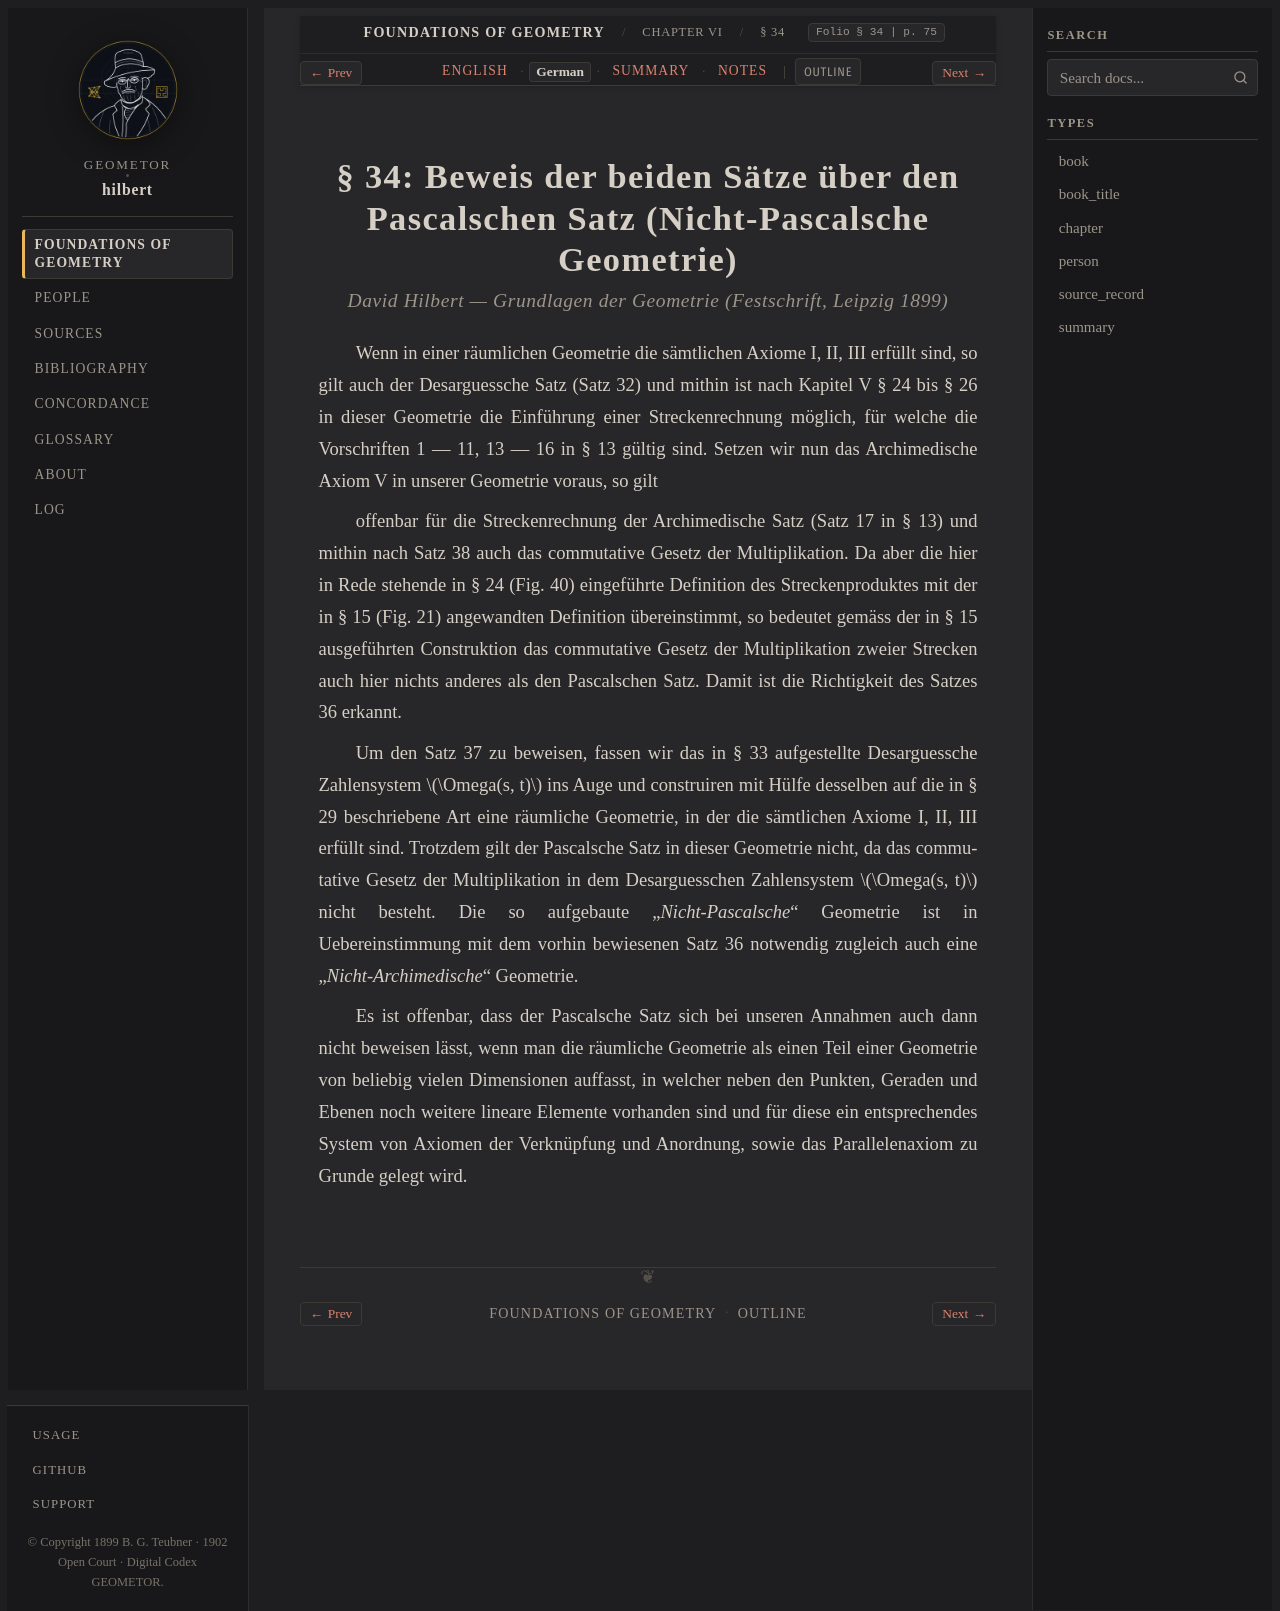

repository: geometor/hilbert · page: grundlagen/chapter_06/sec_34/de.html · generator: sphinx

:layout: book
:canonical_id: § 34
:breadcrumb_title: § 34
:order: 34
:folio: § 34
:tracks: English: index | German: de | Summary: summary | Notes: notes

.. _grundlagen-de-s34:

.. folio:: § 34
   :page: 75

§ 34: Beweis der beiden Sätze über den Pascalschen Satz (Nicht-Pascalsche Geometrie)
====================================================================================

.. rubric:: David Hilbert — *Grundlagen der Geometrie* (Festschrift, Leipzig 1899)

Wenn in einer räumlichen Geometrie die sämtlichen Axiome I, II, III erfüllt sind, so gilt auch der Desarguessche Satz (Satz 32) und mithin ist nach Kapitel V § 24 bis § 26 in dieser Geometrie die Einführung einer Streckenrechnung möglich, für welche die Vorschriften 1 — 11, 13 — 16 in § 13 gültig sind. Setzen wir nun das Archimedische Axiom V in unserer Geometrie voraus, so gilt

offenbar für die Streckenrechnung der Archimedische Satz (Satz 17 in § 13) und mithin nach Satz 38 auch das commutative Gesetz der Multiplikation. Da aber die hier in Rede stehende in § 24 (Fig. 40) eingeführte Definition des Streckenproduktes mit der in § 15 (Fig. 21) angewandten Definition übereinstimmt, so bedeutet gemäss der in § 15 ausgeführten Construktion das commutative Gesetz der Multiplikation zweier Strecken auch hier nichts anderes als den Pascalschen Satz. Damit ist die Richtigkeit des Satzes 36 erkannt.

Um den Satz 37 zu beweisen, fassen wir das in § 33 aufgestellte Desarguessche Zahlensystem :math:`\Omega(s, t)` ins Auge und construiren mit Hülfe desselben auf die in § 29 beschriebene Art eine räumliche Geometrie, in der die sämtlichen Axiome I, II, III erfüllt sind. Trotzdem gilt der Pascalsche Satz in dieser Geometrie nicht, da das commutative Gesetz der Multiplikation in dem Desarguesschen Zahlensystem :math:`\Omega(s, t)` nicht besteht. Die so aufgebaute „*Nicht-Pascalsche*“ Geometrie ist in Uebereinstimmung mit dem vorhin bewiesenen Satz 36 notwendig zugleich auch eine „*Nicht-Archimedische*“ Geometrie.

Es ist offenbar, dass der Pascalsche Satz sich bei unseren Annahmen auch dann nicht beweisen lässt, wenn man die räumliche Geometrie als einen Teil einer Geometrie von beliebig vielen Dimensionen auffasst, in welcher neben den Punkten, Geraden und Ebenen noch weitere lineare Elemente vorhanden sind und für diese ein entsprechendes System von Axiomen der Verknüpfung und Anordnung, sowie das Parallelenaxiom zu Grunde gelegt wird.
